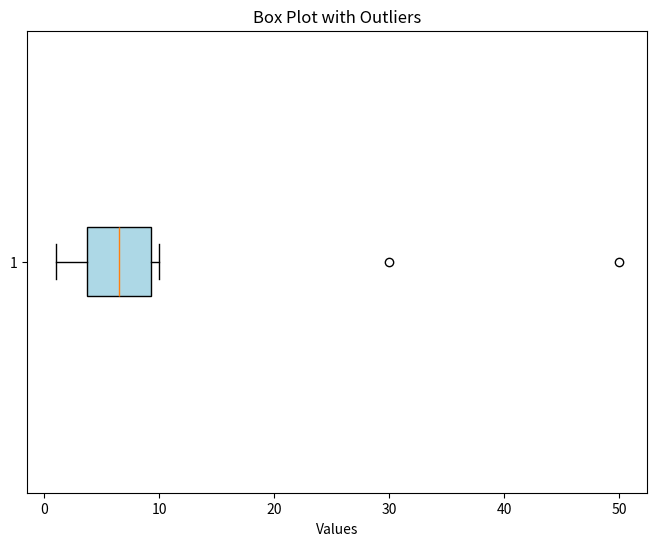

Write the Python code that produced this figure.
import matplotlib.pyplot as plt

# Data dengan beberapa outliers
data = [1, 2, 3, 4, 5, 6, 7, 8, 9, 10, 30, 50]

plt.figure(figsize=(8, 6))
plt.boxplot(data, vert=False, patch_artist=True, boxprops=dict(facecolor='lightblue'))
plt.title('Box Plot with Outliers')
plt.xlabel('Values')

plt.show()
